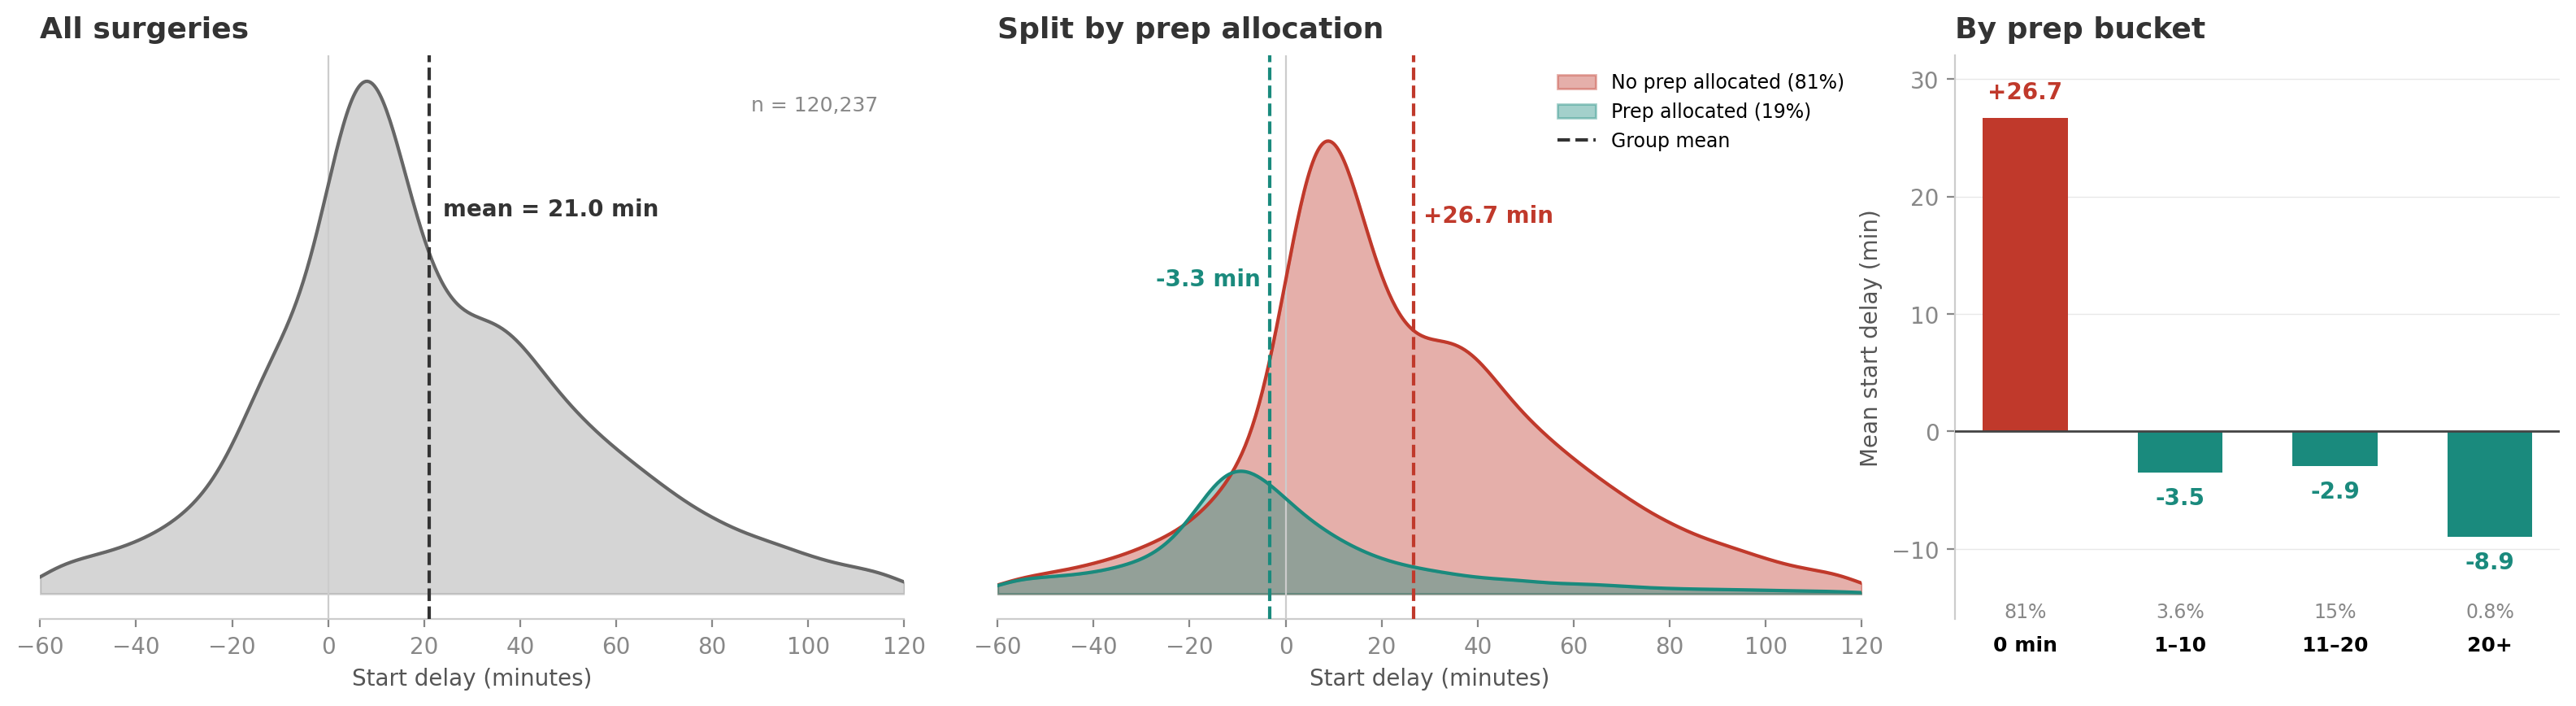

Python code for this plot:
"""Problem panel: Anscombe-style reveal + diverging bar punchline."""

import polars as pl
import matplotlib.pyplot as plt
import matplotlib.gridspec as gridspec
import numpy as np
from scipy.stats import gaussian_kde
from data.loader import load_completed

RED = "#c0392b"
TEAL = "#1a8a7d"
DARK = "#333333"
MUTED = "#555555"

OUT = "poster/explore_anscombe.png"

df = load_completed().unique(subset=["case_id"], keep="first")
df = df.with_columns([
    ((pl.col("ts_patient_in_or_planned") - pl.col("ts_or_prep_planned_start"))
     .dt.total_seconds() / 60).alias("planned_prep_min"),
    ((pl.col("ts_patient_in_or") - pl.col("ts_patient_in_or_planned"))
     .dt.total_seconds() / 60).alias("start_delay_min"),
])

# Unfiltered for bar chart stats (matches problem_chart.py)
both_full = df.filter(
    pl.col("planned_prep_min").is_not_null()
    & pl.col("start_delay_min").is_not_null()
)
total = both_full.shape[0]

# Range-filtered for density visualization
both = both_full.filter(pl.col("start_delay_min").is_between(-60, 120))

all_delays = both["start_delay_min"].to_numpy()
zero_prep = both.filter(pl.col("planned_prep_min") == 0)["start_delay_min"].to_numpy()
has_prep = both.filter(pl.col("planned_prep_min") > 0)["start_delay_min"].to_numpy()

frac_zero = len(zero_prep) / len(all_delays)
frac_has = len(has_prep) / len(all_delays)

x_grid = np.linspace(-60, 120, 500)
kde_all = gaussian_kde(all_delays, bw_method=0.15)
kde_zero = gaussian_kde(zero_prep, bw_method=0.15)
kde_has = gaussian_kde(has_prep, bw_method=0.15)

# --- Diverging bar data (from unfiltered, matching problem_chart.py) ---
buckets = [
    ("0 min",     pl.col("planned_prep_min") == 0),
    ("1–10",      (pl.col("planned_prep_min") > 0) & (pl.col("planned_prep_min") <= 10)),
    ("11–20",     (pl.col("planned_prep_min") > 10) & (pl.col("planned_prep_min") <= 20)),
    ("20+",       pl.col("planned_prep_min") > 20),
]

labels, means, counts = [], [], []
for label, filt in buckets:
    s = both_full.filter(filt)
    labels.append(label)
    means.append(s["start_delay_min"].mean())
    counts.append(s.shape[0])

# --- Layout: density | density | diverging bar ---
fig = plt.figure(figsize=(20, 4.5))
gs = gridspec.GridSpec(1, 3, width_ratios=[1, 1, 0.7], wspace=0.12)

ax1 = fig.add_subplot(gs[0])
ax2 = fig.add_subplot(gs[1], sharey=ax1)
ax3 = fig.add_subplot(gs[2])

# === Panel 1: aggregate ===
y_all = kde_all(x_grid)
ax1.fill_between(x_grid, y_all, alpha=0.35, color="#888888")
ax1.plot(x_grid, y_all, color="#666666", linewidth=1.5)

# Use unfiltered means for annotations (match poster_analysis.md)
mean_all_full = both_full["start_delay_min"].mean()
mean_zero_full = both_full.filter(pl.col("planned_prep_min") == 0)["start_delay_min"].mean()
mean_has_full = both_full.filter(pl.col("planned_prep_min") > 0)["start_delay_min"].mean()

y_all = kde_all(x_grid)
ax1.axvline(mean_all_full, color=DARK, linewidth=1.5, linestyle="--", zorder=4)
ax1.text(mean_all_full + 3, y_all.max() * 0.75, f"mean = {mean_all_full:.1f} min",
         fontsize=10, fontweight="bold", color=DARK, va="center")

ax1.set_title("All surgeries", fontsize=13, fontweight="bold",
              color=DARK, loc="left", pad=8)
ax1.text(0.97, 0.93, f"n = {total:,}",
         transform=ax1.transAxes, ha="right", va="top",
         fontsize=9, color="#888888")

# === Panel 2: split ===
y_zero = kde_zero(x_grid) * frac_zero
y_has = kde_has(x_grid) * frac_has

ax2.fill_between(x_grid, y_zero, alpha=0.4, color=RED,
                 label="No prep allocated (81%)")
ax2.plot(x_grid, y_zero, color=RED, linewidth=1.5)
ax2.fill_between(x_grid, y_has, alpha=0.4, color=TEAL,
                 label="Prep allocated (19%)")
ax2.plot(x_grid, y_has, color=TEAL, linewidth=1.5)

y_peak = max(y_zero.max(), y_has.max())

ax2.axvline(mean_zero_full, color=RED, linewidth=1.5, linestyle="--", zorder=4)
ax2.text(mean_zero_full + 2, y_peak * 0.82, f"+{mean_zero_full:.1f} min",
         fontsize=10, fontweight="bold", color=RED)

ax2.axvline(mean_has_full, color=TEAL, linewidth=1.5, linestyle="--", zorder=4)
mean_has_label = f"{mean_has_full:+.1f} min"
ax2.text(mean_has_full - 2, y_peak * 0.68, mean_has_label,
         fontsize=10, fontweight="bold", color=TEAL, ha="right")

import matplotlib.lines as mlines
legend_mean = mlines.Line2D([], [], color=DARK, linewidth=1.5, linestyle="--", label="Group mean")

ax2.set_title("Split by prep allocation", fontsize=13, fontweight="bold",
              color=DARK, loc="left", pad=8)
ax2.legend(handles=[*ax2.get_legend_handles_labels()[0], legend_mean],
           labels=[*ax2.get_legend_handles_labels()[1], "Group mean"],
           loc="upper right", fontsize=8.5, frameon=False)


# === Panel 3: vertical diverging bar ===
x_pos = np.arange(len(labels))
bar_w = 0.55
colors = [RED if m > 0 else TEAL for m in means]

ax3.bar(x_pos, means, color=colors, width=bar_w, edgecolor="none", zorder=2)
ax3.axhline(0, color="#444444", linewidth=1.0, zorder=3)

for i, (mean, count) in enumerate(zip(means, counts)):
    pad = 1.2
    va = "bottom" if mean > 0 else "top"
    y_text = mean + pad if mean > 0 else mean - pad
    ax3.text(i, y_text, f"{mean:+.1f}",
             ha="center", va=va, fontsize=10, fontweight="bold", color=colors[i])
    pct = count / total * 100
    pct_str = f"{pct:.0f}%" if pct > 5 else f"{pct:.1f}%"
    y_n = -15 if mean > 0 else max(mean - 5, -15)
    ax3.text(i, -14.5, pct_str, ha="center", va="top",
             fontsize=8.5, color="#888888")

ax3.set_xticks(x_pos)
ax3.set_xticklabels(labels, fontsize=9, fontweight="600")
ax3.set_ylim(-16, 32)
ax3.set_ylabel("Mean start delay (min)", fontsize=10, color=MUTED)
ax3.set_title("By prep bucket", fontsize=13, fontweight="bold",
              color=DARK, loc="left", pad=8)

ax3.spines["top"].set_visible(False)
ax3.spines["right"].set_visible(False)
ax3.spines["bottom"].set_visible(False)
ax3.tick_params(bottom=False)
ax3.yaxis.grid(True, color="#e8e8e8", linewidth=0.5, zorder=0)
ax3.set_axisbelow(True)
ax3.tick_params(axis="y", colors="#888888")
ax3.spines["left"].set_color("#cccccc")

# === Shared density styling ===
for ax in (ax1, ax2):
    ax.set_xlabel("Start delay (minutes)", fontsize=10, color=MUTED)
    ax.axvline(0, color="#cccccc", linewidth=0.8, zorder=1)
    ax.spines["top"].set_visible(False)
    ax.spines["right"].set_visible(False)
    ax.spines["left"].set_visible(False)
    ax.tick_params(left=False, labelleft=False)
    ax.tick_params(axis="x", colors="#888888")
    ax.spines["bottom"].set_color("#cccccc")
    ax.set_xlim(-60, 120)

plt.savefig(OUT, dpi=200, bbox_inches="tight", facecolor="white")
plt.close()
print(f"Saved → {OUT}")
print(f"All: mean={mean_all_full:.1f}, n={total:,}")
print(f"Zero prep: mean={mean_zero_full:.1f}")
print(f"Has prep: mean={mean_has_full:.1f}")
